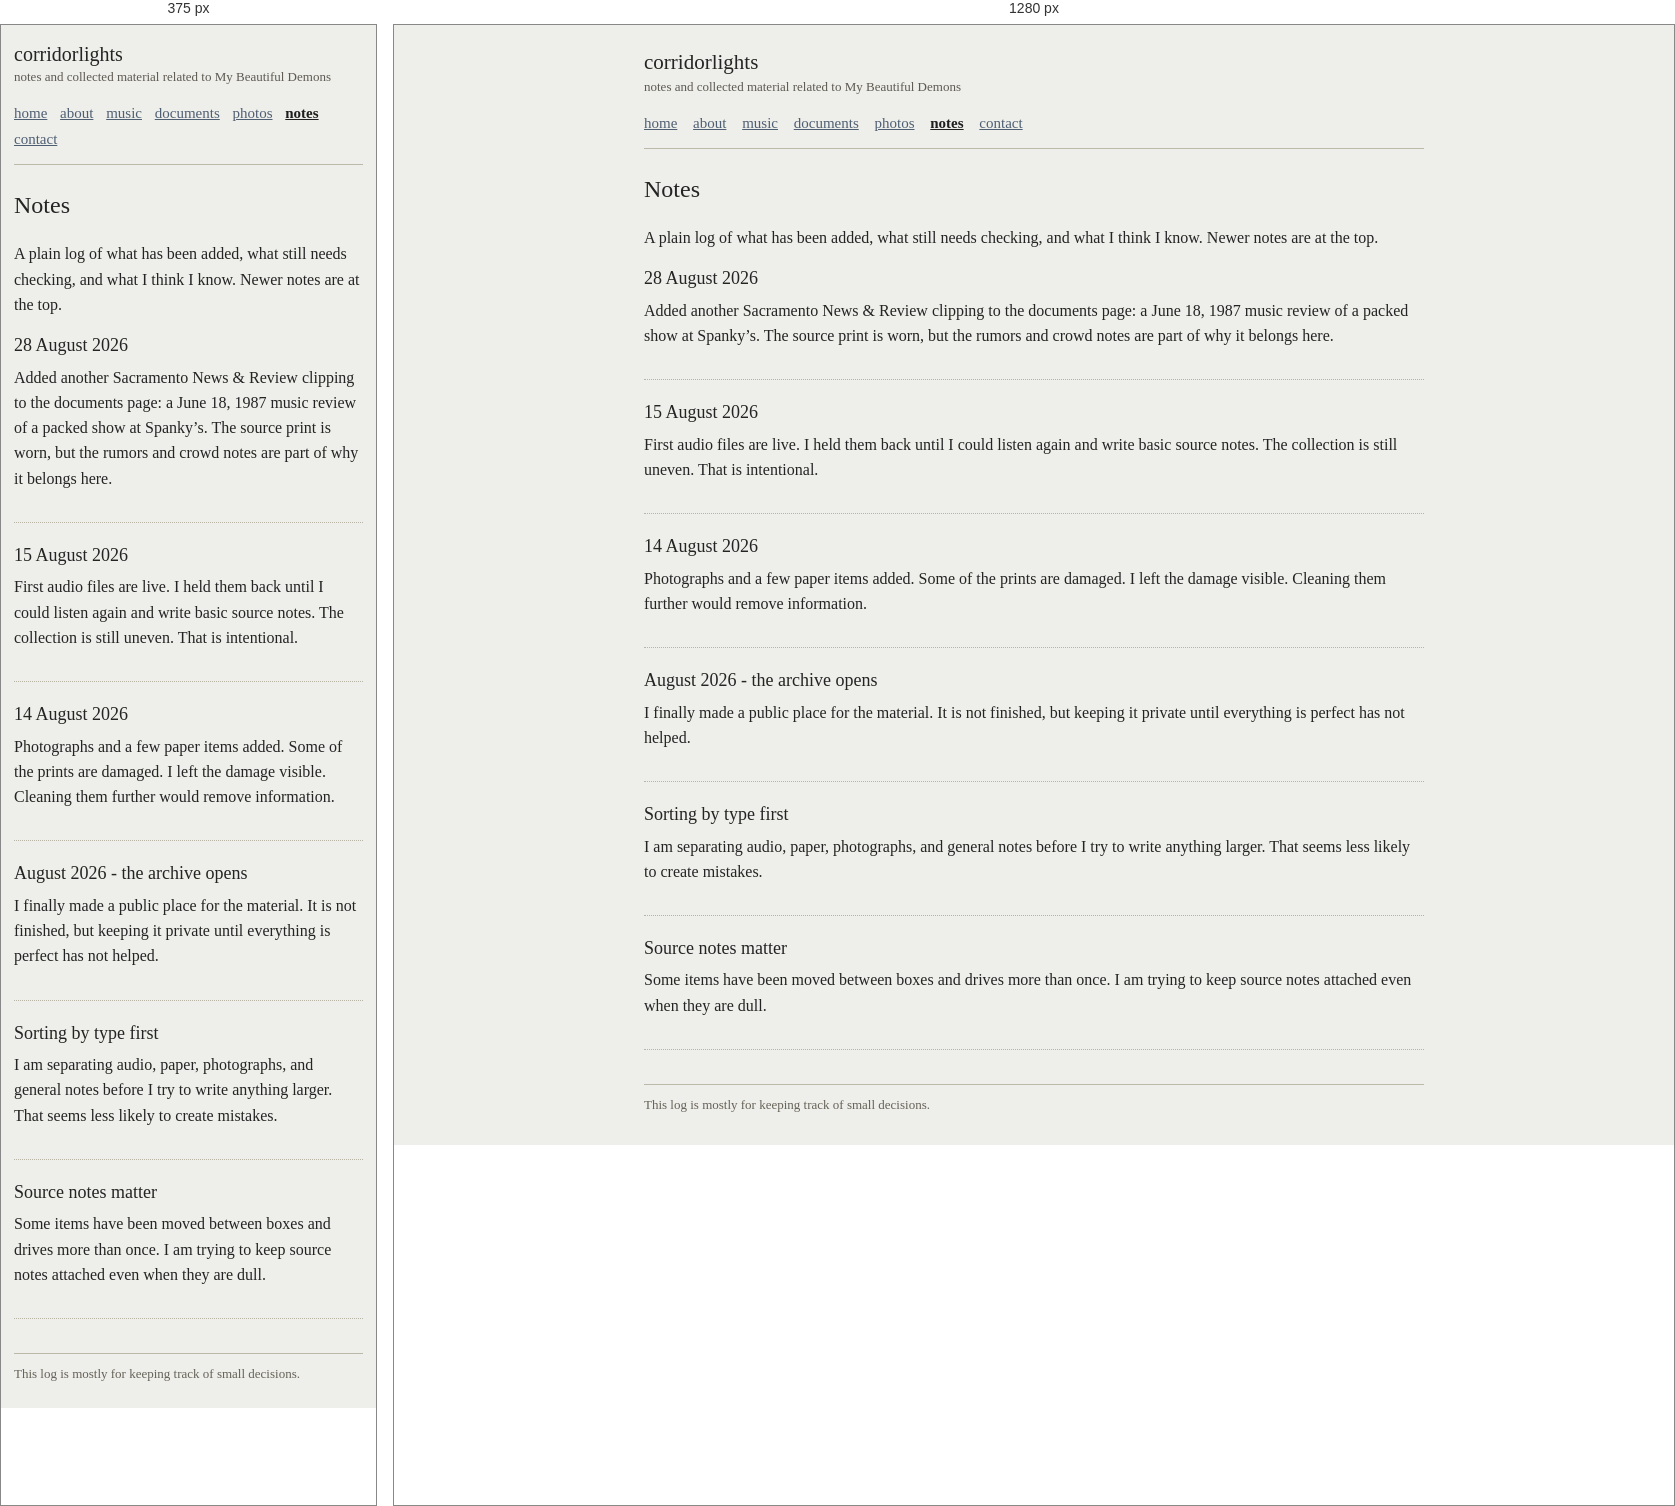
Rendered at 375 px and 1280 px, left to right.

<!-- file: notes.html -->
<!doctype html>
<html lang="en">
  <head>
    <meta charset="utf-8">
    <meta name="viewport" content="width=device-width, initial-scale=1">
    <title>corridorlights - notes</title>
    <link rel="stylesheet" href="style.css">
  </head>
  <body>
    <div class="page">
      <header class="top">
        <p class="site-title"><a href="index.html">corridorlights</a></p>
        <p class="tagline">notes and collected material related to My Beautiful Demons</p>
        <nav class="nav" aria-label="Main navigation">
          <a href="index.html">home</a>
          <a href="about.html">about</a>
          <a href="music.html">music</a>
          <a href="documents.html">documents</a>
          <a href="photos.html">photos</a>
          <a class="current" href="notes.html">notes</a>
          <a href="contact.html">contact</a>
        </nav>
      </header>

      <main>
        <h1>Notes</h1>
        <p>
          A plain log of what has been added, what still needs checking, and what
          I think I know. Newer notes are at the top.
        </p>

        <!-- Newer notes stay above older notes. -->
        <section class="entry">
          <h2>28 August 2026</h2>
          <p>
            Added another Sacramento News &amp; Review clipping to the documents
            page: a June 18, 1987 music review of a packed show at Spanky&rsquo;s.
            The source print is worn, but the rumors and crowd notes are part
            of why it belongs here.
          </p>
        </section>

        <section class="entry">
          <h2>15 August 2026</h2>
          <p>
            First audio files are live. I held them back until I could listen
            again and write basic source notes. The collection is still uneven.
            That is intentional.
          </p>
        </section>

        <section class="entry">
          <h2>14 August 2026</h2>
          <p>
            Photographs and a few paper items added. Some of the prints are
            damaged. I left the damage visible. Cleaning them further would
            remove information.
          </p>
        </section>

        <section class="entry">
          <h2>August 2026 - the archive opens</h2>
          <p>
            I finally made a public place for the material. It is not finished,
            but keeping it private until everything is perfect has not helped.
          </p>
        </section>

        <section class="entry">
          <h2>Sorting by type first</h2>
          <p>
            I am separating audio, paper, photographs, and general notes before I
            try to write anything larger. That seems less likely to create
            mistakes.
          </p>
        </section>

        <section class="entry">
          <h2>Source notes matter</h2>
          <p>
            Some items have been moved between boxes and drives more than once.
            I am trying to keep source notes attached even when they are dull.
          </p>
        </section>

        <!-- Add next note above this line. -->
      </main>

      <footer class="footer">
        This log is mostly for keeping track of small decisions.
      </footer>
    </div>
  </body>
</html>


/* @media block from style.css */
@media (max-width: 620px) {
  .page {
    padding: 18px 13px 26px;
  }

  .site-title {
    font-size: 20px;
  }

  .nav a {
    display: inline-block;
    margin-right: 9px;
  }

  .artifact-box:nth-child(2),
  .artifact-box:nth-child(3),
  .artifact-box:nth-child(4) {
    margin-left: 0;
    margin-right: 0;
  }
}